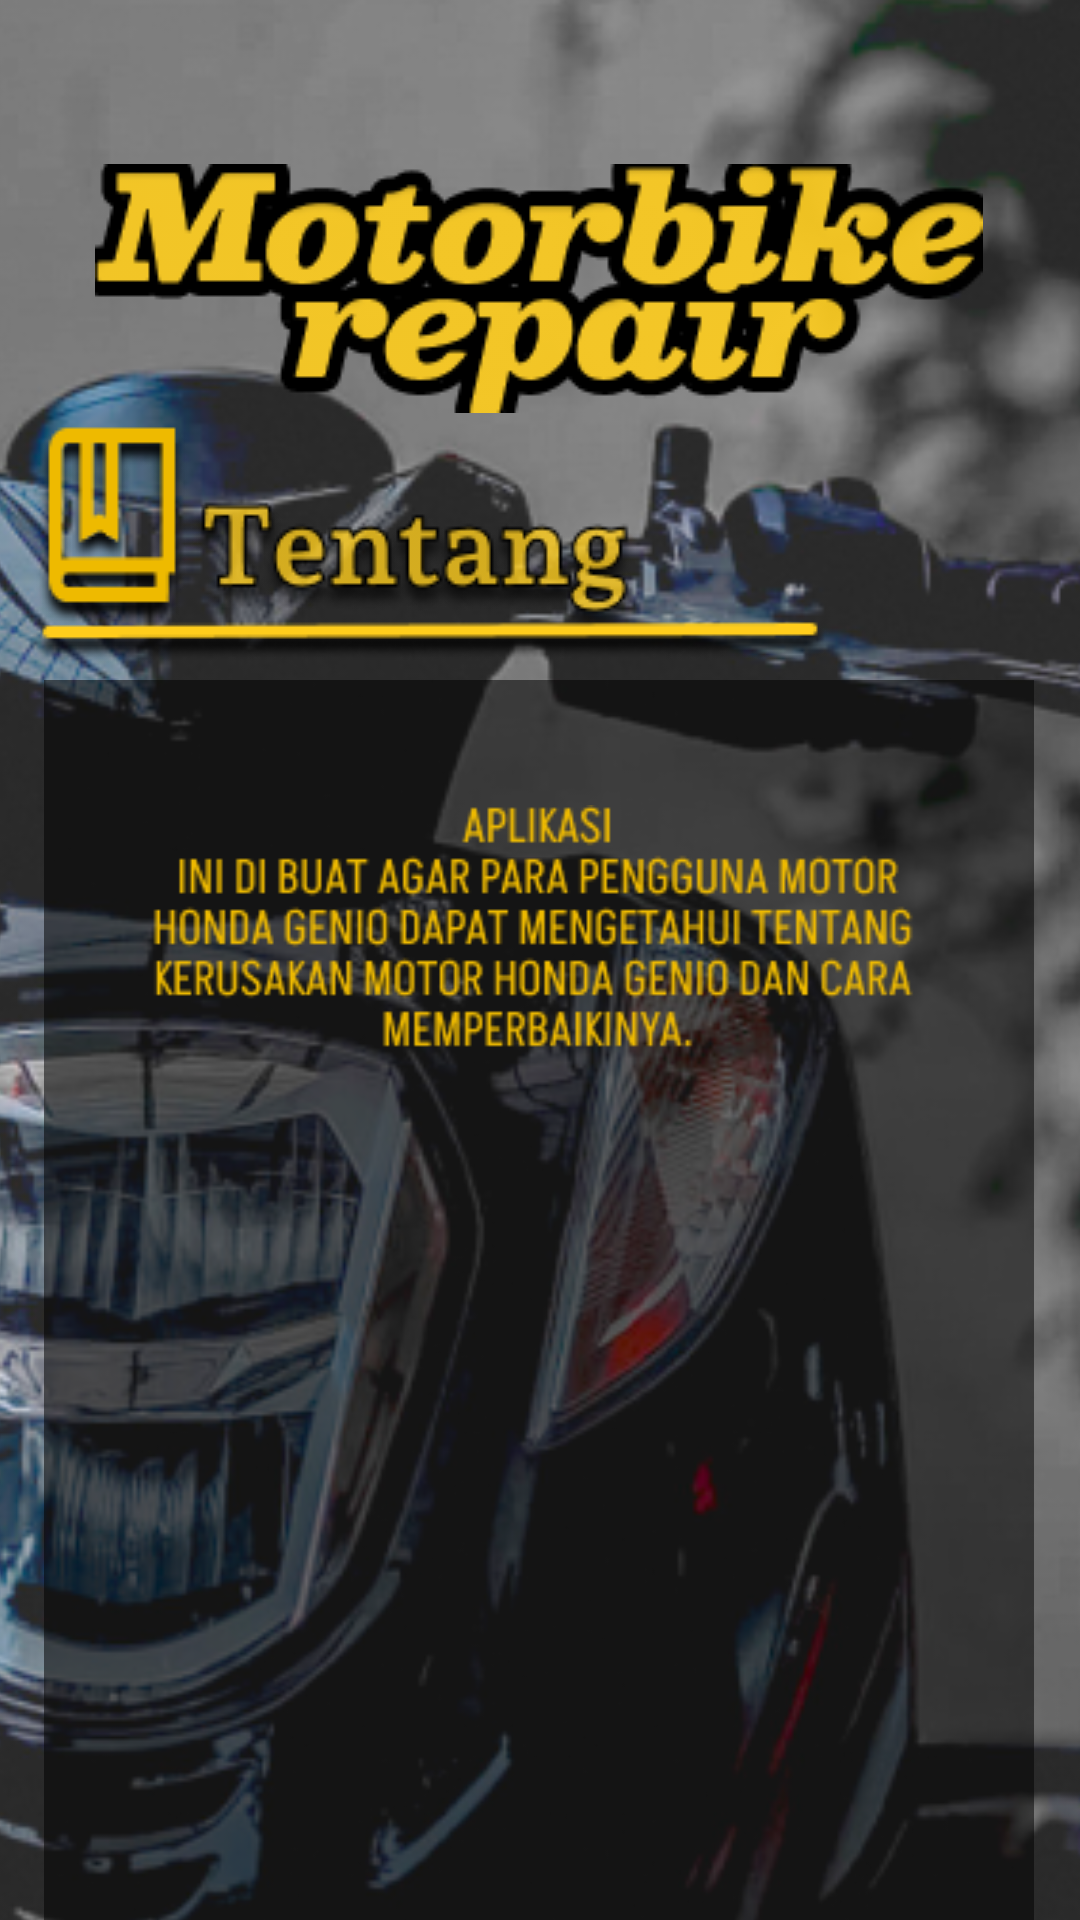

Reconstruct the res/layout file that produces this screen, plus the resources it refers to.
<!-- AndroidManifest.xml: application theme Theme.MotorbikeRepair -->
<!-- res/layout/activity_tentang.xml -->
<?xml version="1.0" encoding="utf-8"?>
<androidx.constraintlayout.widget.ConstraintLayout xmlns:android="http://schemas.android.com/apk/res/android"
    xmlns:app="http://schemas.android.com/apk/res-auto"
    xmlns:tools="http://schemas.android.com/tools"
    android:layout_width="match_parent"
    android:layout_height="match_parent"
    tools:context=".activities.Tentang_Activity">

    <ImageView
        android:id="@+id/imageView"
        android:layout_width="486dp"
        android:layout_height="1017dp"
        app:layout_constraintBottom_toBottomOf="parent"
        app:layout_constraintEnd_toEndOf="parent"
        app:layout_constraintHorizontal_bias="0.506"
        app:layout_constraintStart_toStartOf="parent"
        app:layout_constraintTop_toTopOf="parent"
        app:srcCompat="@drawable/screenshot_20231205_012525_1" />

    <ImageView
        android:id="@+id/imageView2"
        android:layout_width="wrap_content"
        android:layout_height="wrap_content"
        app:layout_constraintBottom_toBottomOf="parent"
        app:layout_constraintEnd_toEndOf="parent"
        app:layout_constraintHorizontal_bias="0.495"
        app:layout_constraintStart_toStartOf="parent"
        app:layout_constraintTop_toTopOf="parent"
        app:layout_constraintVertical_bias="0.098"
        app:srcCompat="@drawable/motorbike_repair1" />

    <View
        android:id="@+id/view"
        android:layout_width="330dp"
        android:layout_height="454dp"
        android:background="#CD000000"
        android:backgroundTint="#A6000000"
        app:layout_constraintBottom_toBottomOf="parent"
        app:layout_constraintEnd_toEndOf="parent"
        app:layout_constraintHorizontal_bias="0.493"
        app:layout_constraintStart_toStartOf="parent"
        app:layout_constraintTop_toBottomOf="@+id/imageView8"
        app:layout_constraintVertical_bias="0.0" />

    <ImageView
        android:id="@+id/imageView3"
        android:layout_width="329dp"
        android:layout_height="154dp"
        app:layout_constraintBottom_toBottomOf="parent"
        app:layout_constraintEnd_toEndOf="parent"
        app:layout_constraintHorizontal_bias="0.0"
        app:layout_constraintStart_toStartOf="@+id/view"
        app:layout_constraintTop_toTopOf="@+id/view"
        app:layout_constraintVertical_bias="0.02"
        app:srcCompat="@drawable/group_1" />

    <ImageView
        android:id="@+id/imageView8"
        android:layout_width="wrap_content"
        android:layout_height="wrap_content"
        android:layout_marginBottom="464dp"
        app:layout_constraintBottom_toBottomOf="parent"
        app:layout_constraintEnd_toEndOf="parent"
        app:layout_constraintHorizontal_bias="0.11"
        app:layout_constraintStart_toStartOf="parent"
        app:layout_constraintTop_toBottomOf="@+id/imageView2"
        app:layout_constraintVertical_bias="0.0"
        app:srcCompat="@drawable/tentang66" />

</androidx.constraintlayout.widget.ConstraintLayout>
<!-- resources referenced by this layout -->
<resources>
  <!-- drawable group_1: png bitmap (drawable, 9760 bytes) -->
  <!-- drawable motorbike_repair1: png bitmap (drawable, 12635 bytes) -->
  <!-- drawable screenshot_20231205_012525_1: png bitmap (drawable, 284861 bytes) -->
  <!-- drawable tentang66: png bitmap (drawable, 14419 bytes) -->
  <style name="Theme.MotorbikeRepair" parent="Theme.MaterialComponents.DayNight.NoActionBar">
          
          <item name="colorPrimary">@color/purple_500</item>
          <item name="colorPrimaryVariant">@color/purple_700</item>
          <item name="colorOnPrimary">@color/white</item>
          
          <item name="colorSecondary">@color/primary</item>
          <item name="colorSecondaryVariant">@color/primary</item>
          <item name="colorOnSecondary">@color/black</item>
      </style>
  <color name="purple_500">#F1C527</color>
  <color name="purple_700">#F1C527</color>
  <color name="white">#F1C527</color>
  <color name="primary">#F1C527</color>
  <color name="black">#F1C527</color>
</resources>
